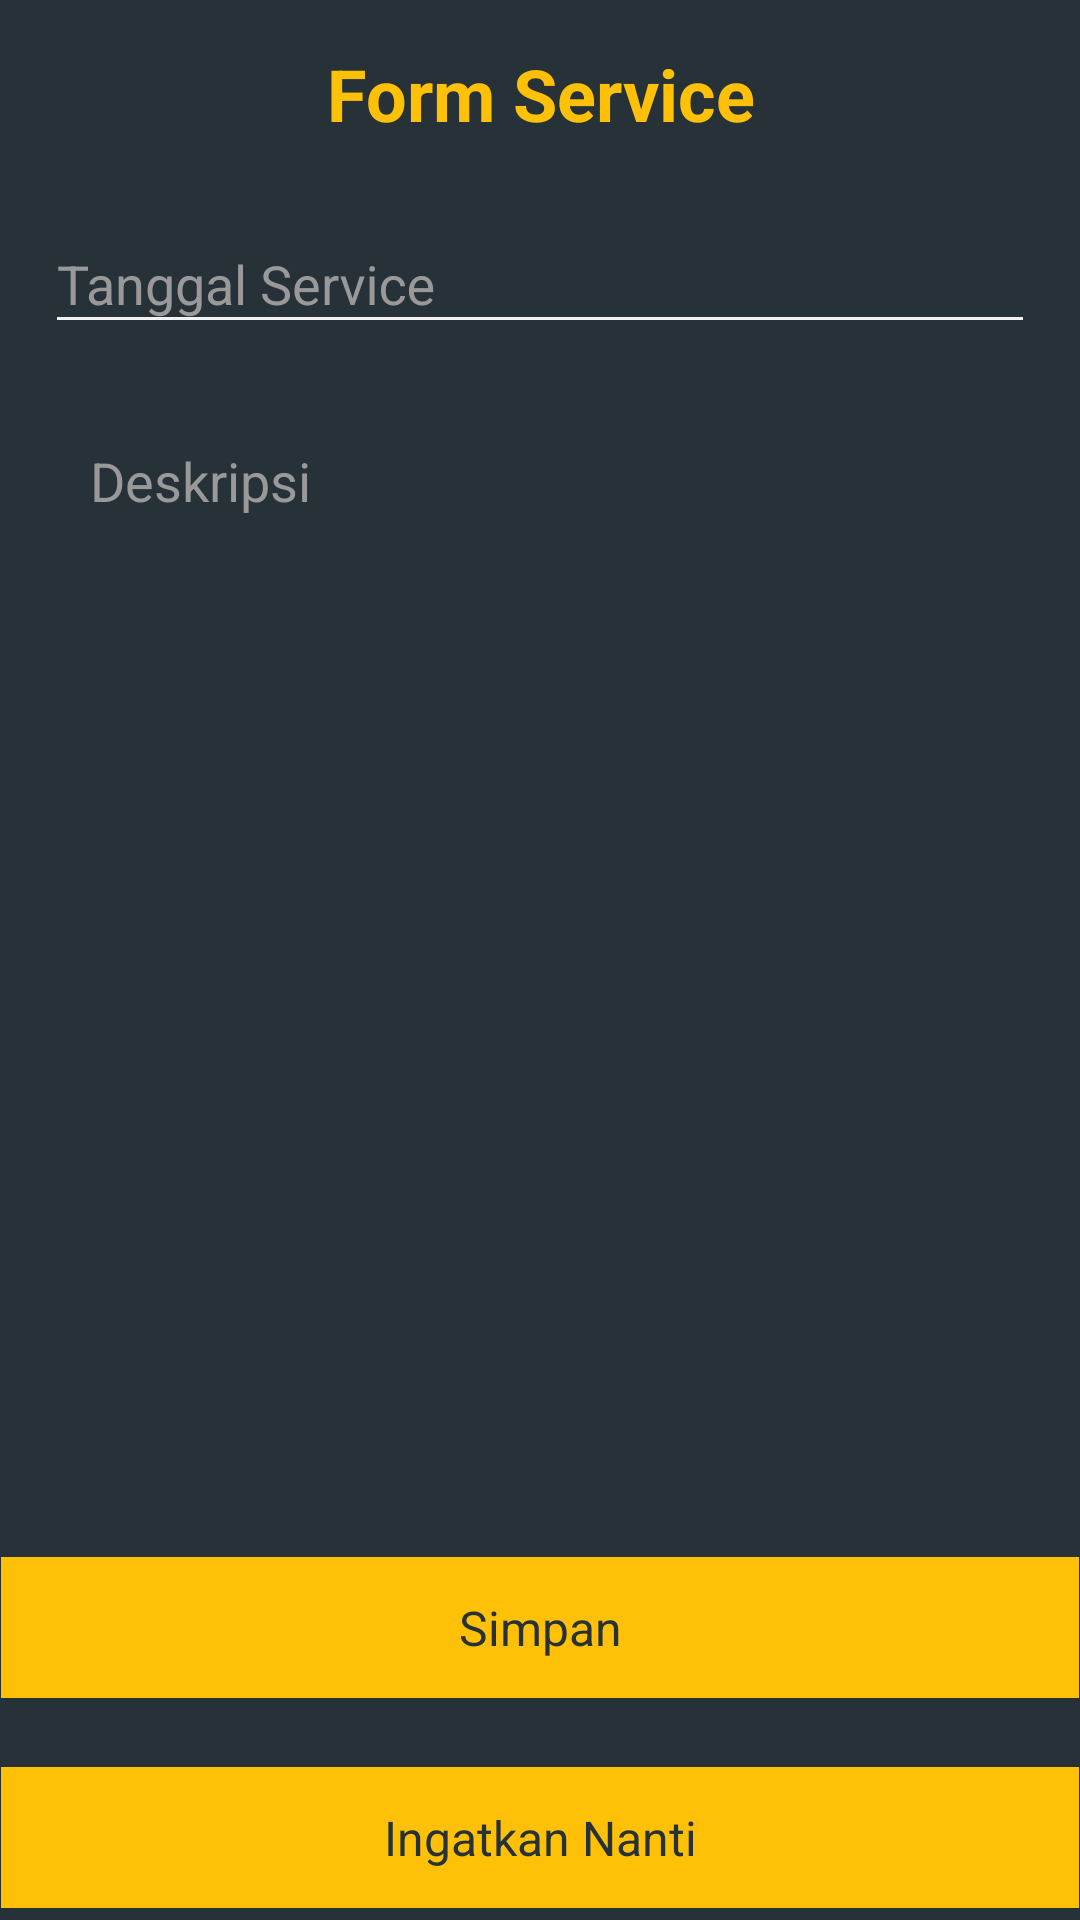

Produce the Android XML layout that renders to this screen, including the resource entries it uses.
<!-- AndroidManifest.xml: application theme AppTheme -->
<!-- res/layout/activity_service_alert.xml -->
<?xml version="1.0" encoding="utf-8"?>
<layout xmlns:tools="http://schemas.android.com/tools"
    xmlns:android="http://schemas.android.com/apk/res/android"
    xmlns:app="http://schemas.android.com/apk/res-auto">

    <data>
        <variable
            name="service"
            type="com.nur_hidayat_agung.bkmmobile.model.service.ServiceItem" />
    </data>

    <RelativeLayout
        android:layout_width="match_parent"
        android:layout_height="match_parent"
        android:background="@color/grey_90"
        android:paddingTop="@dimen/spacing_large">
        <LinearLayout
            android:layout_width="match_parent"
            android:layout_height="match_parent"
            android:orientation="vertical">

            <TextView
                android:layout_width="match_parent"
                android:layout_height="wrap_content"
                android:text="Form Service"
                android:textColor="@color/amber_500"
                android:textStyle="bold"
                android:textAlignment="center"
                android:textSize="@dimen/text_header_menu"/>

            <android.support.v4.widget.NestedScrollView
                android:layout_width="match_parent"
                android:layout_height="match_parent"
                android:clipToPadding="false"
                android:padding="@dimen/spacing_large"
                android:scrollbars="none"
                android:scrollingCache="true"
                app:layout_behavior="@string/appbar_scrolling_view_behavior">

                <LinearLayout
                    android:layout_width="match_parent"
                    android:layout_height="wrap_content"
                    android:orientation="vertical">

                    <android.support.design.widget.TextInputLayout
                        android:layout_width="match_parent"
                        android:layout_height="wrap_content"
                        android:textColorHint="@color/grey_40">

                        <android.support.v7.widget.AppCompatEditText
                            android:id="@+id/edt_tgl_service"
                            android:editable="false"
                            android:layout_width="match_parent"
                            android:layout_height="wrap_content"
                            android:hint="Tanggal Service"
                            android:textColor="@android:color/white"
                            android:theme="@style/EditText.Yellow"
                            tools:ignore="Deprecated"
                            android:text="@{service.service_date}"/>

                    </android.support.design.widget.TextInputLayout>

                    <View
                        android:layout_width="match_parent"
                        android:layout_height="@dimen/spacing_middle" />

                    <android.support.design.widget.TextInputLayout
                        android:layout_width="match_parent"
                        android:layout_height="wrap_content"
                        android:background="@drawable/txt_area_dark_yellow"
                        android:padding="@dimen/spacing_large"
                        android:textColorHint="@color/grey_40">

                        <android.support.v7.widget.AppCompatEditText
                            android:layout_width="match_parent"
                            android:layout_height="wrap_content"
                            android:background="@android:color/transparent"
                            android:gravity="top"
                            android:hint="Deskripsi"
                            android:inputType="textMultiLine"
                            android:maxLines="12"
                            android:minLines="7"
                            android:textColor="@android:color/white"
                            android:theme="@style/EditText.Yellow"
                            android:id="@+id/edt_service_desc"/>

                    </android.support.design.widget.TextInputLayout>

                    <View
                        android:layout_width="match_parent"
                        android:layout_height="@dimen/spacing_middle" />

                </LinearLayout>



            </android.support.v4.widget.NestedScrollView>

        </LinearLayout>

        <LinearLayout
            android:layout_width="match_parent"
            android:layout_height="wrap_content"
            android:orientation="vertical"
            android:layout_alignParentEnd="true"
            android:layout_alignParentBottom="true">
            <Button
                android:id="@+id/btn_save_service"
                style="@style/Widget.AppCompat.Button.Borderless"
                android:layout_width="match_parent"
                android:layout_height="55dp"
                android:layout_marginLeft="-4dp"
                android:layout_marginRight="-4dp"
                android:layout_marginTop="@dimen/spacing_large"
                android:background="@drawable/btn_rect_primary"
                android:text="Simpan"
                android:textAllCaps="false"
                android:textAppearance="@style/TextAppearance.AppCompat.Subhead"
                android:textColor="@color/grey_90" />

            <Button
                android:id="@+id/btn_remind_me"
                style="@style/Widget.AppCompat.Button.Borderless"
                android:layout_width="match_parent"
                android:layout_height="55dp"
                android:layout_marginLeft="-4dp"
                android:layout_marginRight="-4dp"
                android:layout_marginTop="@dimen/spacing_large"
                android:background="@drawable/btn_rect_primary"
                android:text="Ingatkan Nanti"
                android:textAllCaps="false"
                android:textAppearance="@style/TextAppearance.AppCompat.Subhead"
                android:textColor="@color/grey_90" />
        </LinearLayout>
    </RelativeLayout>

</layout>
<!-- resources referenced by this layout -->
<resources>
  <color name="amber_500">#FFC107</color>
  <color name="grey_40">#999999</color>
  <color name="grey_90">#263238</color>
  <dimen name="spacing_large">15dp</dimen>
  <dimen name="spacing_middle">10dp</dimen>
  <dimen name="text_header_menu">24sp</dimen>
  <!-- drawable btn_rect_primary (drawable) -->
  <?xml version="1.0" encoding="utf-8"?>
  <selector xmlns:android="http://schemas.android.com/apk/res/android">
      <item android:state_pressed="true">
  
          <layer-list>
              <item android:bottom="4dp" android:left="4dp" android:right="4dp" android:top="4dp">
                  <shape android:shape="rectangle">
                      <solid android:color="@color/amber_500" />
                      <padding android:bottom="0dp" android:left="0dp" android:right="0dp" android:top="0dp" />
                      <size android:width="110dp" android:height="40dp" />
                  </shape>
              </item>
          </layer-list>
  
      </item>
      <item android:state_focused="true">
  
          <layer-list>
              <item android:bottom="4dp" android:left="4dp" android:right="4dp" android:top="4dp">
                  <shape android:shape="rectangle">
                      <solid android:color="@color/amber_500" />
                      <padding android:bottom="0dp" android:left="0dp" android:right="0dp" android:top="0dp" />
                      <size android:width="110dp" android:height="40dp" />
                  </shape>
              </item>
          </layer-list>
  
      </item>
  
      <item>
  
          <layer-list>
              <item android:bottom="4dp" android:left="4dp" android:right="4dp" android:top="4dp">
                  <shape android:shape="rectangle">
                      <solid android:color="@color/amber_500" />
                      <padding android:bottom="0dp" android:left="0dp" android:right="0dp" android:top="0dp" />
                      <size android:width="110dp" android:height="40dp" />
                  </shape>
              </item>
          </layer-list>
  
      </item>
  </selector>
  <style name="EditText.Yellow" parent="@style/AppTheme">
          <item name="colorControlNormal">@color/grey_5</item>
          <item name="colorControlActivated">@color/amber_500</item>
          <item name="colorControlHighlight">@color/amber_500</item>
      </style>
  <style name="AppTheme" parent="Theme.AppCompat.Light.DarkActionBar">
          
          <item name="colorPrimary">@color/colorPrimary</item>
          <item name="colorPrimaryDark">@color/colorPrimaryDark</item>
          <item name="colorAccent">@color/colorAccent</item>
      </style>
  <color name="grey_5">#f2f2f2</color>
  <color name="colorPrimary">#48546C</color>
  <color name="colorPrimaryDark">#748AB1</color>
  <color name="colorAccent">#748AB0</color>
</resources>
